Image classification data set "chess_dataset" (ShyEagle21/Practice on GitHub). Class labels (2): insufficient material, sufficient material.

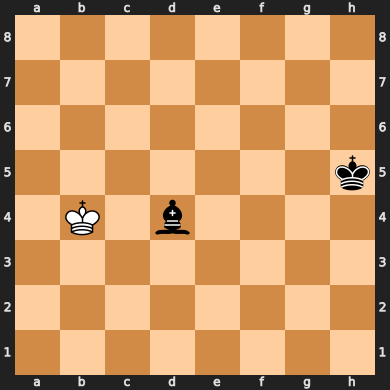
Label: insufficient material

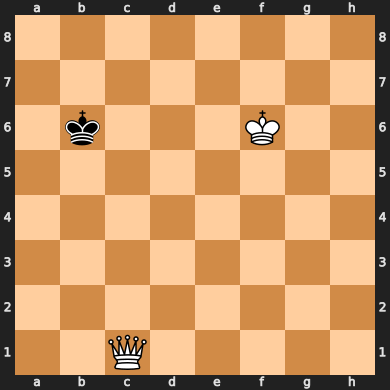
Label: sufficient material

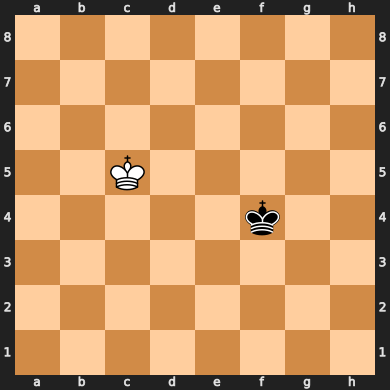
Label: insufficient material

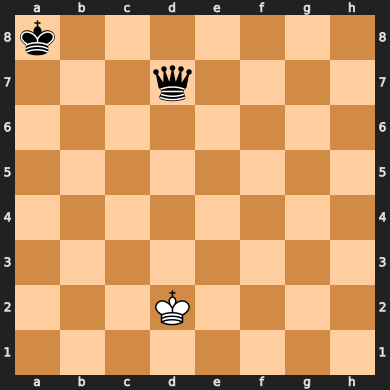
Label: sufficient material

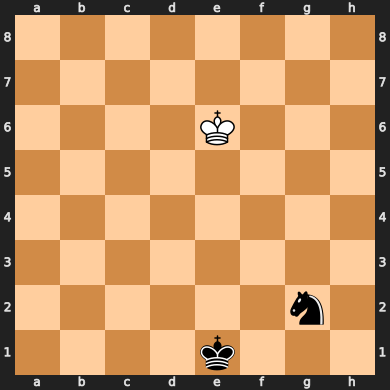
Label: insufficient material

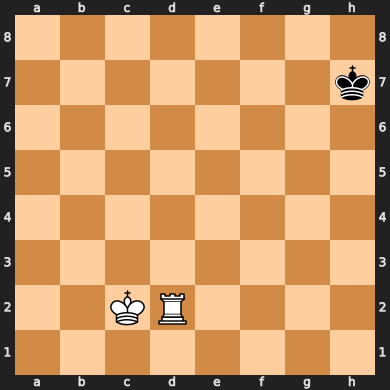
Label: sufficient material
